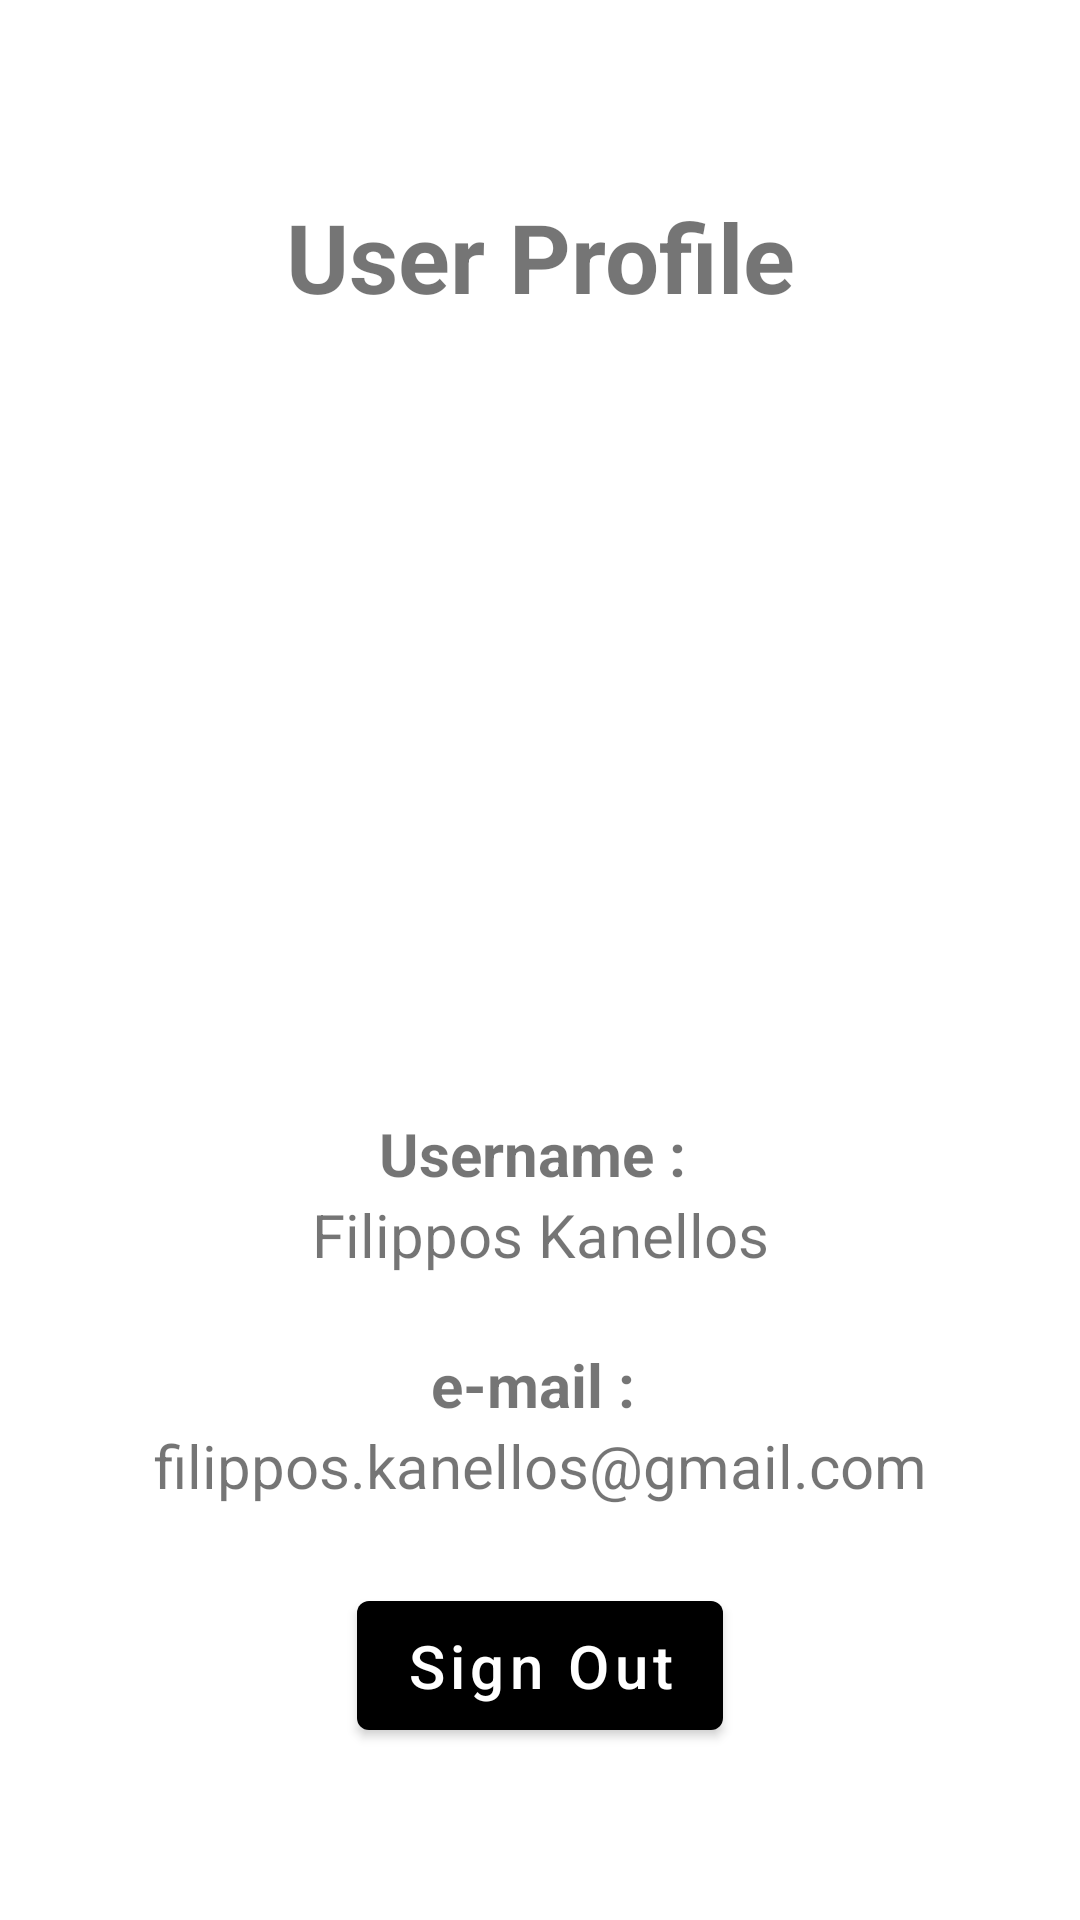

Reconstruct the res/layout file that produces this screen, plus the resources it refers to.
<!-- AndroidManifest.xml: application theme Theme.MovieStarsApp -->
<!-- res/layout/activity_user__profile_.xml -->
<?xml version="1.0" encoding="utf-8"?>
<androidx.constraintlayout.widget.ConstraintLayout xmlns:android="http://schemas.android.com/apk/res/android"
    xmlns:app="http://schemas.android.com/apk/res-auto"
    xmlns:tools="http://schemas.android.com/tools"
    android:layout_width="match_parent"
    android:layout_height="match_parent"
    android:padding="32dp"
    tools:context=".profile.UserProfileActivity">

    <TextView
        android:id="@+id/textView"
        android:layout_width="wrap_content"
        android:layout_height="wrap_content"
        app:layout_constraintLeft_toLeftOf="parent"
        app:layout_constraintRight_toRightOf="parent"
        app:layout_constraintTop_toTopOf="parent"
        app:layout_constraintBottom_toTopOf="@id/img"
        android:layout_marginTop="32dp"
        android:text="User Profile"
        android:textStyle="bold"
        android:textSize="32sp"/>

    <ImageView
        android:id="@+id/img"
        android:layout_width="0dp"
        android:layout_height="200dp"
        app:layout_constraintStart_toStartOf="parent"
        app:layout_constraintEnd_toEndOf="parent"
        app:layout_constraintTop_toBottomOf="@id/textView"
        app:layout_constraintBottom_toTopOf="@id/txt_firstName"
        android:layout_marginTop="32dp"
        android:src="@drawable/ic_baseline_account_circle_24"
        />

    <TextView
        android:id="@+id/txt_firstName"
        android:layout_width="wrap_content"
        android:layout_height="wrap_content"
        app:layout_constraintTop_toBottomOf="@id/img"
        app:layout_constraintStart_toStartOf="parent"
        app:layout_constraintBottom_toTopOf="@id/Filippos"
        app:layout_constraintEnd_toEndOf="parent"
        android:layout_marginTop="32dp"
        android:text="Username : "
        android:textStyle="bold"
        android:textSize="@dimen/mpamps"
        />

    <TextView
        android:id="@+id/Filippos"
        android:layout_width="wrap_content"
        android:layout_height="wrap_content"

        app:layout_constraintTop_toBottomOf="@id/txt_firstName"
        app:layout_constraintStart_toStartOf="parent"
        app:layout_constraintEnd_toEndOf="parent"
        android:textSize="@dimen/mpamps"
        android:text="Filippos Kanellos"
        />

    <TextView
        android:id="@+id/txt_email"
        android:layout_width="wrap_content"
        android:layout_height="wrap_content"
        app:layout_constraintTop_toBottomOf="@id/txt_firstName"
        app:layout_constraintStart_toStartOf="parent"
        app:layout_constraintEnd_toEndOf="parent"
        android:layout_marginTop="50dp"
        android:textSize="@dimen/mpamps"
        android:textStyle="bold"
        android:text="e-mail : "
        />

    <TextView
        android:id="@+id/filippos_mail"
        android:layout_width="wrap_content"
        android:layout_height="wrap_content"
        app:layout_constraintStart_toStartOf="parent"
        app:layout_constraintEnd_toEndOf="parent"
        app:layout_constraintTop_toBottomOf="@+id/txt_email"
        android:text="filippos.kanellos@gmail.com"
        android:textSize="@dimen/mpamps"
        />


    <com.google.android.material.button.MaterialButton
        android:id="@+id/btn_signOut"
        android:layout_width="wrap_content"
        android:layout_height="wrap_content"
        android:hint="Sign Out"
        android:textColorHint="@android:color/white"
        app:layout_constraintLeft_toLeftOf="parent"
        app:layout_constraintRight_toRightOf="parent"
        app:layout_constraintBottom_toBottomOf="parent"
        app:layout_constraintTop_toBottomOf="@id/filippos_mail"
        android:textSize="@dimen/mpamps"
        android:paddingHorizontal="16dp"
        android:paddingVertical="8dp"
        />



</androidx.constraintlayout.widget.ConstraintLayout>
<!-- resources referenced by this layout -->
<resources>
  <dimen name="mpamps">20sp</dimen>
  <style name="Theme.MovieStarsApp" parent="Theme.MaterialComponents.Light.NoActionBar">
          <item name="android:colorPrimary">@color/black</item>
          <item name="colorPrimary">@color/black</item>
  
          <item name="android:colorControlNormal">@color/white</item>
          <item name="colorControlNormal">@color/white</item>
  
          <item name="android:textColorPrimary">@color/white</item>
          <item name="android:textColorHint">@color/white</item>
      </style>
  <color name="black">#FF000000</color>
  <color name="white">#FFFFFFFF</color>
</resources>
